Run: headless pygame with SDL's dummy video driver; simulated clock (each Clock.tick advances the game by its frame time, no real sleeping); random seed 0; keys injected as events and as key.get_pressed() state; no mouse input; restart key C tapped at the start of phases 3 and 4.
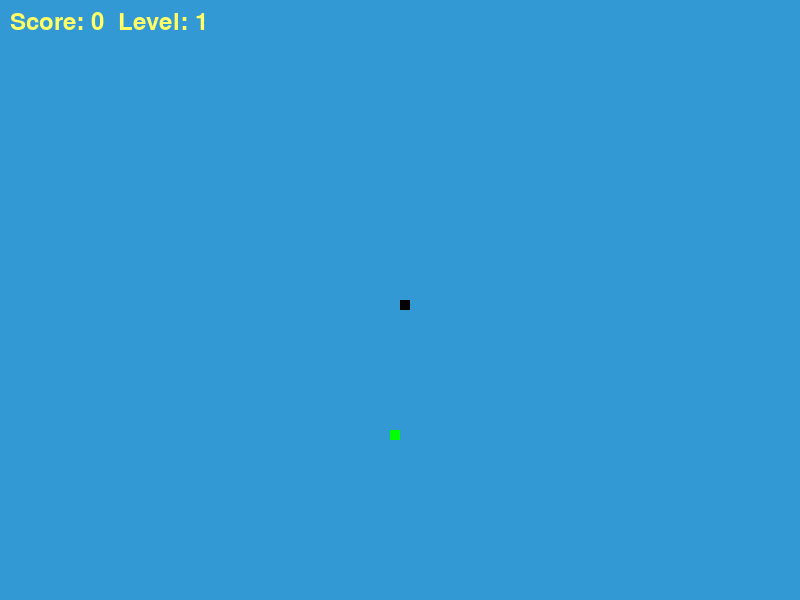
Frame 1 of 4 · flips 1–60 · no input
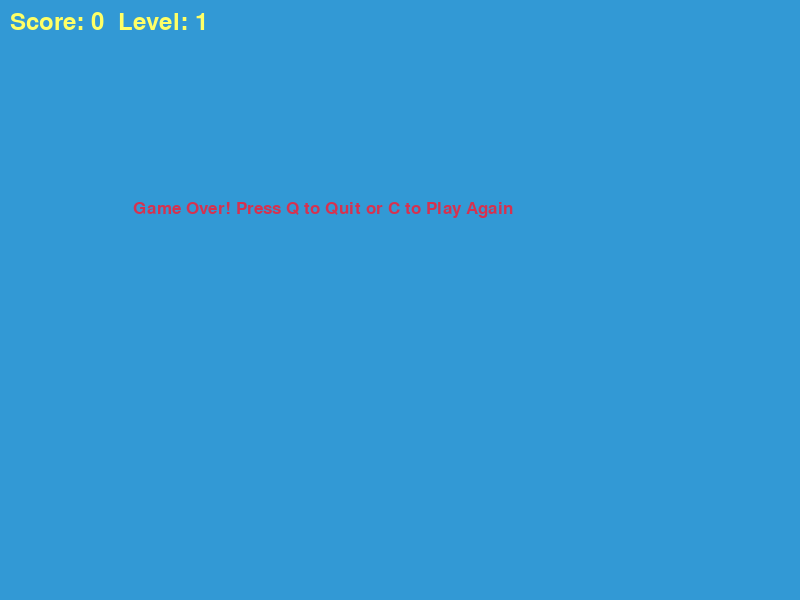
Frame 2 of 4 · flips 61–180 · tapped SPACE, RETURN · held RIGHT (→), D
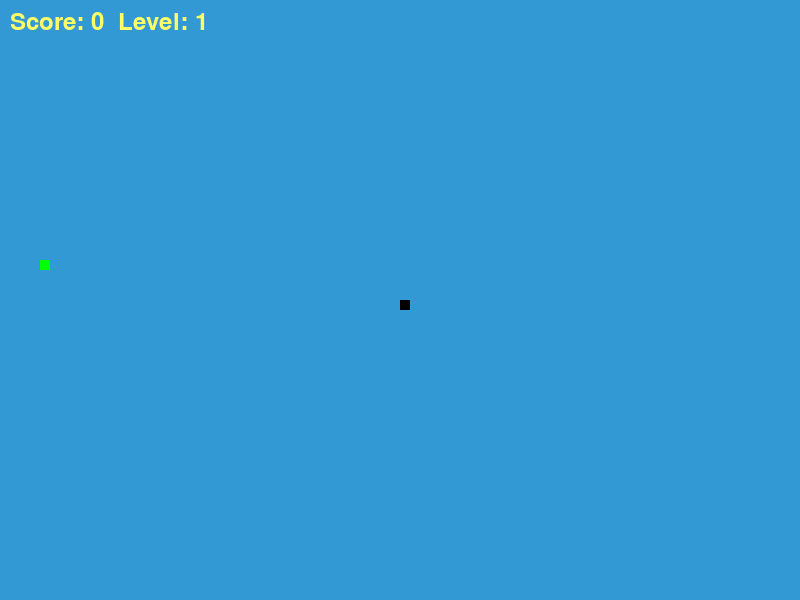
Frame 3 of 4 · flips 181–300 · tapped C · held DOWN (↓), S
Frame 4 of 4 · flips 301–420 · tapped C · held LEFT (←), A, UP (↑), W · screen same as frame 2, image omitted

The pygame program that drew these frames:

import pygame
import time
import random

pygame.init()

# Colors
yellow = (255, 255, 102)
black = (0, 0, 0)
red = (213, 50, 80)
green = (0, 255, 0)
blue = (50, 153, 213)

# Screen dimensions
dis_width = 800
dis_height = 600
dis = pygame.display.set_mode((dis_width, dis_height))
pygame.display.set_caption('Snake Game')

# Game settings
snake_block = 10
initial_speed = 15  # Base speed
speed_increase = 2  # Speed increase per level
level_up_score = 3  # Score needed to level up

# Fonts
font_style = pygame.font.SysFont("bahnschrift", 25)
score_font = pygame.font.SysFont("comicsansms", 35)

def show_score(score, level):
    score_text = score_font.render(f"Score: {score}  Level: {level}", True, yellow)
    dis.blit(score_text, [10, 10])

def draw_snake(snake_block, snake_list):
    for x in snake_list:
        pygame.draw.rect(dis, black, [x[0], x[1], snake_block, snake_block])

def message(msg, color):
    mesg = font_style.render(msg, True, color)
    dis.blit(mesg, [dis_width / 6, dis_height / 3])

def gameLoop():
    game_over = False
    game_close = False
    
    x1, y1 = dis_width / 2, dis_height / 2  # Snake start position
    x1_change, y1_change = 0, 0
    
    snake_list = []
    snake_length = 1
    
    foodx = round(random.randrange(0, dis_width - snake_block) / 10.0) * 10.0
    foody = round(random.randrange(0, dis_height - snake_block) / 10.0) * 10.0
    
    score = 0
    level = 1
    snake_speed = initial_speed
    clock = pygame.time.Clock()
    
    while not game_over:
        while game_close:
            dis.fill(blue)
            message("Game Over! Press Q to Quit or C to Play Again", red)
            show_score(score, level)
            pygame.display.update()
            for event in pygame.event.get():
                if event.type == pygame.KEYDOWN:
                    if event.key == pygame.K_q:
                        game_over = True
                        game_close = False
                    if event.key == pygame.K_c:
                        gameLoop()
        
        for event in pygame.event.get():
            if event.type == pygame.QUIT:
                game_over = True
            elif event.type == pygame.KEYDOWN:
                if event.key == pygame.K_LEFT:
                    x1_change = -snake_block
                    y1_change = 0
                elif event.key == pygame.K_RIGHT:
                    x1_change = snake_block
                    y1_change = 0
                elif event.key == pygame.K_UP:
                    y1_change = -snake_block
                    x1_change = 0
                elif event.key == pygame.K_DOWN:
                    y1_change = snake_block
                    x1_change = 0
        
        # Border collision check
        if x1 >= dis_width or x1 < 0 or y1 >= dis_height or y1 < 0:
            game_close = True
        
        x1 += x1_change
        y1 += y1_change
        dis.fill(blue)
        
        # Draw food
        pygame.draw.rect(dis, green, [foodx, foody, snake_block, snake_block])
        
        # Update snake body
        snake_head = [x1, y1]
        snake_list.append(snake_head)
        if len(snake_list) > snake_length:
            del snake_list[0]
        
        # Collision with itself
        if snake_head in snake_list[:-1]:  # Проверяем, есть ли голова в теле змеи
             game_close = True
        draw_snake(snake_block, snake_list)
        show_score(score, level)
        pygame.display.update()
        
        # Food collision
        if x1 == foodx and y1 == foody:
            foodx = round(random.randrange(0, dis_width - snake_block) / 10.0) * 10.0
            foody = round(random.randrange(0, dis_height - snake_block) / 10.0) * 10.0
            snake_length += 1
            score += 1
            
            # Level up
            if score % level_up_score == 0:
                level += 1
                snake_speed += speed_increase
        
        clock.tick(snake_speed)
    
    pygame.quit()
    quit()

gameLoop()
